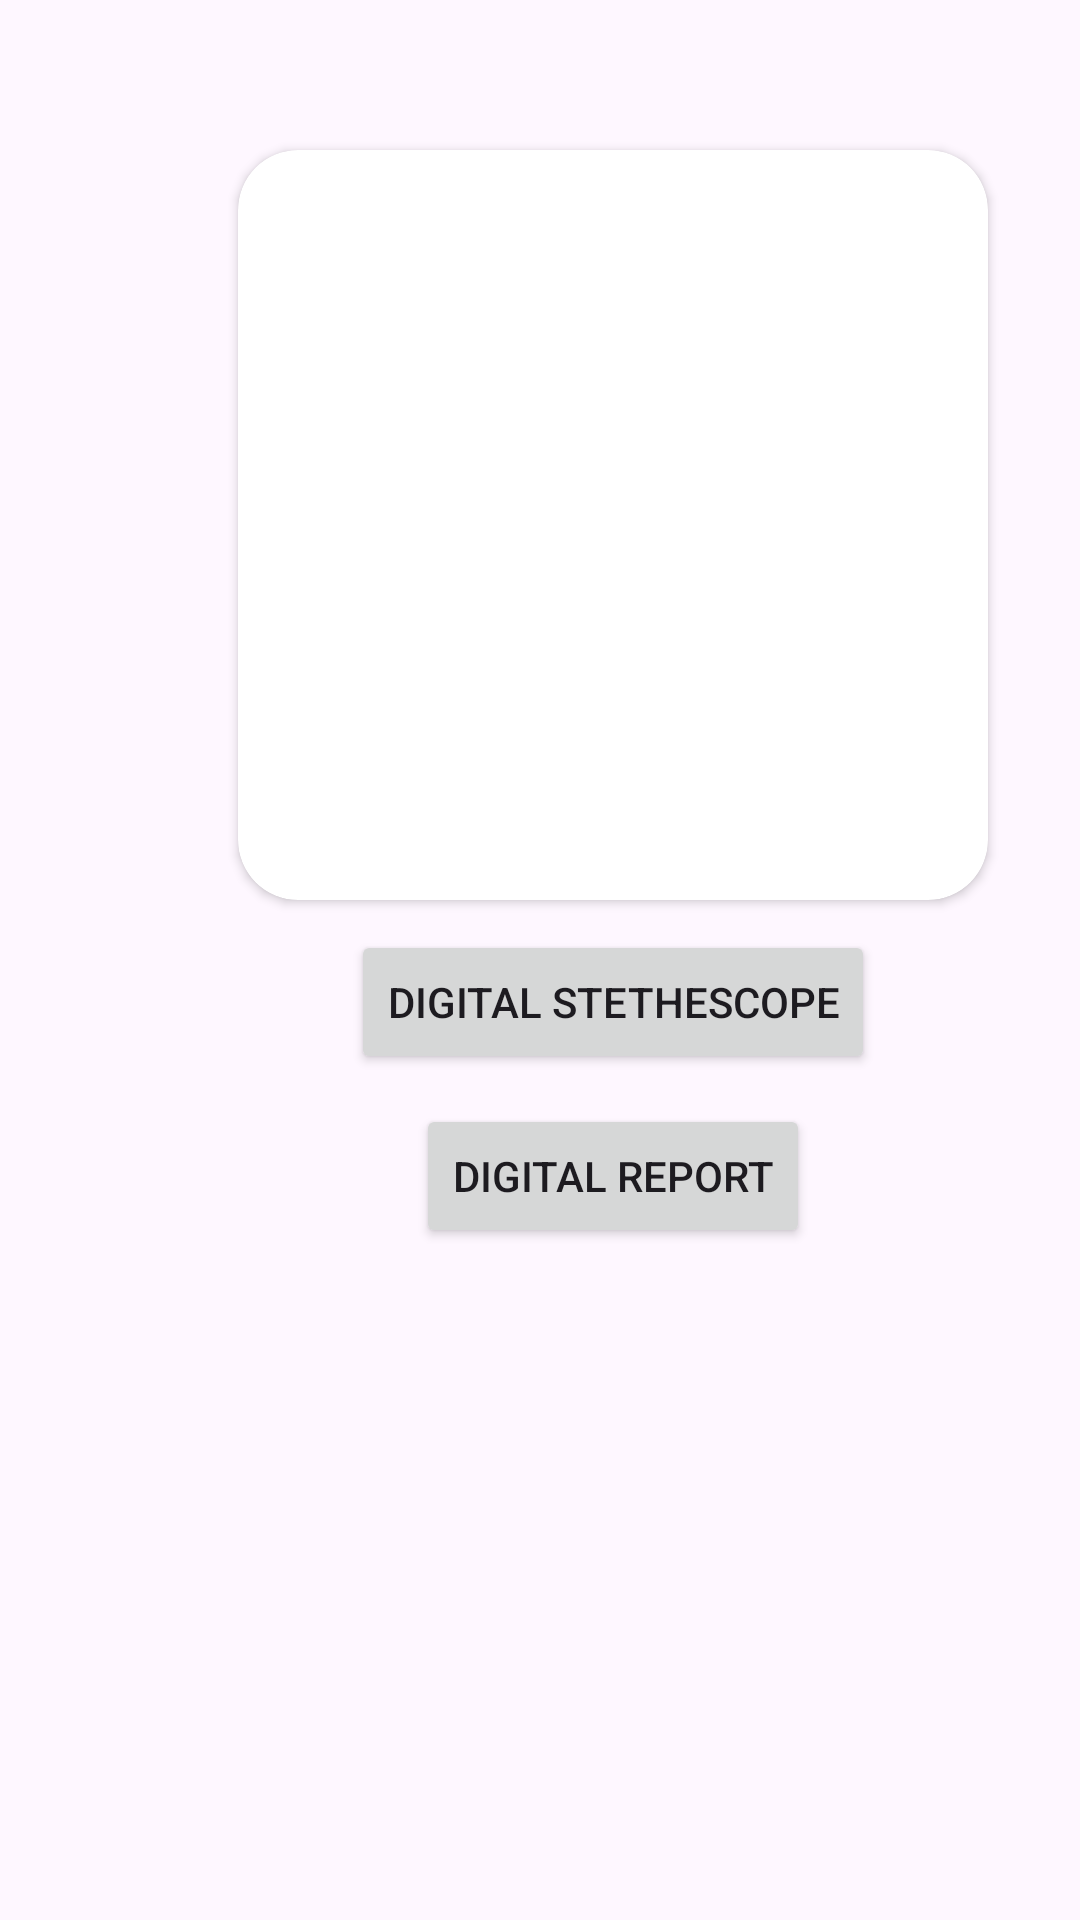

Here is an Android app screen rendered from its layout file. Give the layout XML and the strings, colors and styles it references.
<!-- AndroidManifest.xml: application theme Theme.DrStethowire -->
<!-- res/layout/activity_home.xml -->
<?xml version="1.0" encoding="utf-8"?>
<androidx.constraintlayout.widget.ConstraintLayout xmlns:android="http://schemas.android.com/apk/res/android"
    xmlns:app="http://schemas.android.com/apk/res-auto"
    xmlns:tools="http://schemas.android.com/tools"
    android:layout_width="match_parent"
    android:layout_height="match_parent"
    tools:context=".HomeActivity">

    <LinearLayout
        android:layout_width="409dp"
        android:layout_height="729dp"
        android:orientation="vertical"
        tools:layout_editor_absoluteX="1dp"
        tools:layout_editor_absoluteY="1dp">

        <androidx.cardview.widget.CardView
            android:layout_marginTop="50dp"
           android:layout_width="wrap_content"
            android:layout_height="wrap_content"
            android:layout_gravity="center"
            app:cardCornerRadius="20dp">

            <ImageView
                android:id="@+id/imageView"
                android:layout_width="250dp"
                android:layout_height="250dp"
                app:srcCompat="@drawable/stethowire" />


        </androidx.cardview.widget.CardView>


        <Button
            android:id="@+id/button"
            android:layout_width="wrap_content"
            android:layout_height="wrap_content"
            android:layout_gravity="center"
            android:layout_marginTop="10dp"
            android:text="Digital Stethescope"
            app:cornerRadius="10dp" />

        <Button
            android:id="@+id/report_btn"
            android:layout_width="wrap_content"
            android:layout_height="wrap_content"
            android:layout_gravity="center"
            android:layout_marginTop="10dp"
            android:text="Digital Report"
            app:cornerRadius="10dp" />

    </LinearLayout>
</androidx.constraintlayout.widget.ConstraintLayout>
<!-- resources referenced by this layout -->
<resources>
  <style name="Theme.DrStethowire" parent="Base.Theme.DrStethowire" />
  <style name="Base.Theme.DrStethowire" parent="Theme.Material3.DayNight.NoActionBar">
          
          
      </style>
</resources>
